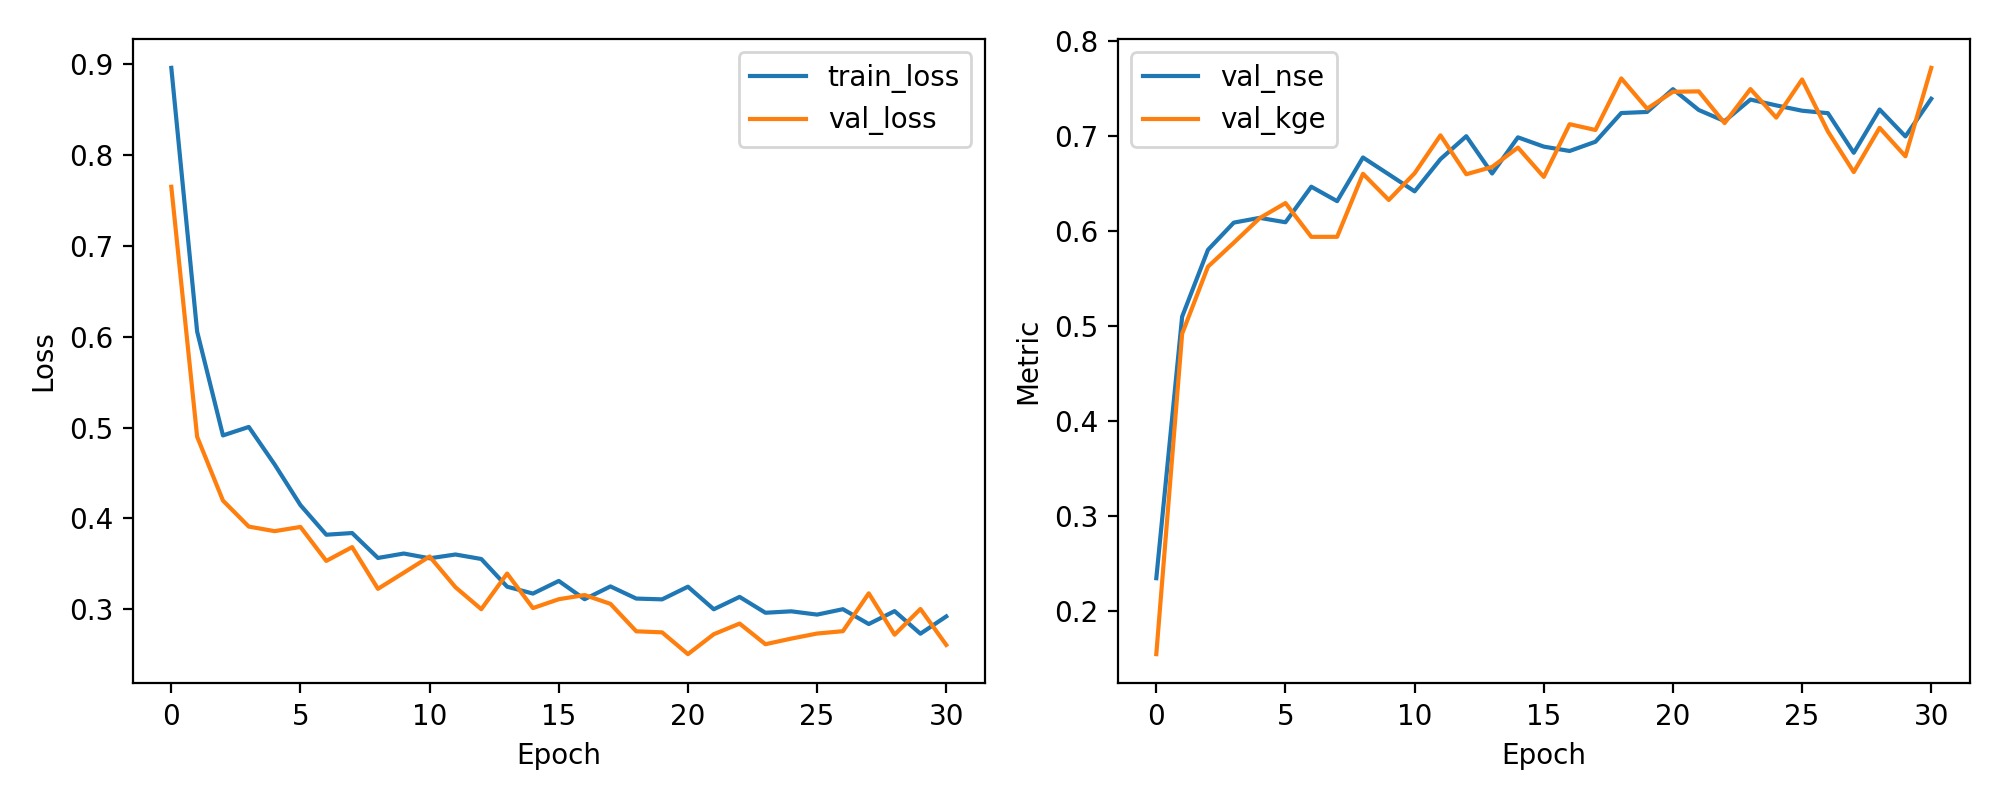

The data file committed next to this chart (first rows):
epoch, train_loss, val_loss, val_nse, val_kge
1, 0.896, 0.7651, 0.2349, 0.155
2, 0.6057, 0.4899, 0.5101, 0.4921
3, 0.4914, 0.4196, 0.5804, 0.5627
4, 0.5007, 0.391, 0.609, 0.5879
5, 0.4594, 0.386, 0.614, 0.6137
6, 0.4146, 0.3906, 0.6094, 0.6296
7, 0.382, 0.3532, 0.6468, 0.594
8, 0.3839, 0.3684, 0.6316, 0.5941
9, 0.3564, 0.3224, 0.6776, 0.6604
10, 0.3613, 0.3402, 0.6598, 0.6329
11, 0.3561, 0.3581, 0.6419, 0.661
12, 0.3603, 0.3242, 0.6758, 0.7009
13, 0.3553, 0.3001, 0.6999, 0.6599
14, 0.3248, 0.3393, 0.6607, 0.6676
15, 0.3172, 0.3012, 0.6988, 0.688
16, 0.3311, 0.311, 0.689, 0.6571
17, 0.311, 0.3156, 0.6844, 0.7126
18, 0.3251, 0.3059, 0.6941, 0.7065
19, 0.3117, 0.2757, 0.7243, 0.7608
20, 0.3109, 0.2745, 0.7255, 0.7289
21, 0.3248, 0.2506, 0.7494, 0.7467
22, 0.3, 0.2725, 0.7275, 0.7471
23, 0.3136, 0.2842, 0.7158, 0.7138
24, 0.2961, 0.2615, 0.7385, 0.7496
25, 0.2977, 0.2677, 0.7323, 0.7195
26, 0.2941, 0.2732, 0.7268, 0.7596
27, 0.3, 0.2758, 0.7242, 0.7049
28, 0.2837, 0.3175, 0.6825, 0.6623
29, 0.2979, 0.2719, 0.7281, 0.7087
30, 0.2731, 0.3003, 0.6997, 0.6788
31, 0.2921, 0.2607, 0.7393, 0.7719
